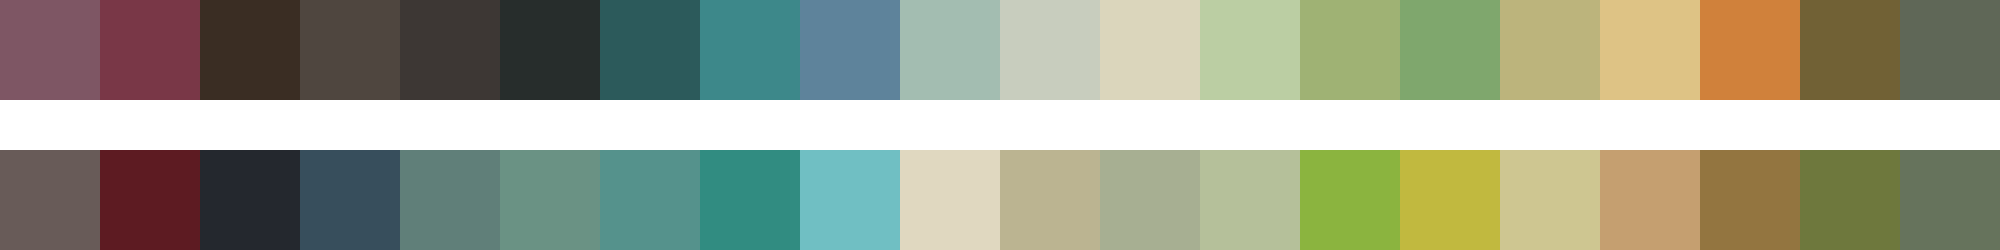

Source data for this figure (header and first rows):
#7e5664	#793747	#3a2d23	#4f463f	#3d3734	#272d2c	#2c5a5b	#3d888a	#5e839b	#a3bdb1	#c8cdbe	#dbd6bc	#bbcea3	#9fb274	#7fa76d	#bcb47c	#dec385	#d0813b	#716135	#5f6757
#685b58	#5d1b22	#24282e	#374e5c	#607f79	#6a9284	#55928c	#318c81	#70bfc3	#e0d8c0	#bbb491	#a7af92	#b5c09a	#8bb43f	#c1b93f	#cec691	#c59f70	#937540	#6e783d	#66735c
